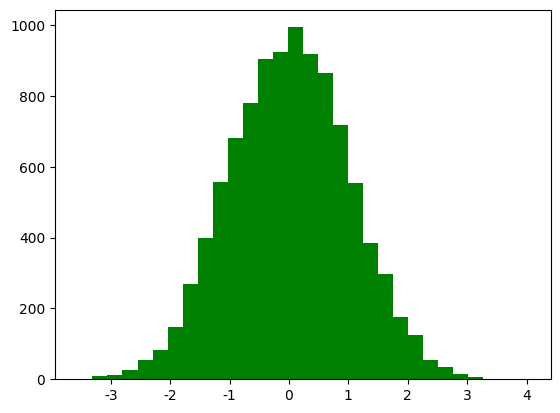

This chart was generated by the following Python code: (Note: this script raises an exception after producing the figure.)
#!/usr/bin/python
#  -*- coding:utf-8 -*-

import numpy as np
from scipy import stats
import math
import matplotlib as mpl
import matplotlib.pyplot as plt
from mpl_toolkits.mplot3d import Axes3D
from matplotlib import cm
import seaborn


def calc_statistics(x):
    n = x.shape[0]  # 样本个数

    # 手动计算
    m = 0
    m2 = 0
    m3 = 0
    m4 = 0
    for t in x:
        m += t
        m2 += t*t
        m3 += t**3
        m4 += t**4
    m /= n
    m2 /= n
    m3 /= n
    m4 /= n

    mu = m
    sigma = np.sqrt(m2 - mu*mu)
    skew = (m3 - 3*mu*m2 + 2*mu**3) / sigma**3
    kurtosis = (m4 - 4*mu*m3 + 6*mu*mu*m2 - 4*mu**3*mu + mu**4) / sigma**4 - 3
    print('手动计算均值、标准差、偏度、峰度：', mu, sigma, skew, kurtosis)

    # 使用系统函数验证
    mu = np.mean(x, axis=0)
    sigma = np.std(x, axis=0)
    skew = stats.skew(x)
    kurtosis = stats.kurtosis(x)
    return mu, sigma, skew, kurtosis


if __name__ == '__main__':
    d = np.random.randn(10000)
    print(d)
    print(d.shape)
    mu, sigma, skew, kurtosis = calc_statistics(d)
    print('函数库计算均值、标准差、偏度、峰度：', mu, sigma, skew, kurtosis)
    # 一维直方图
    mpl.rcParams['font.sans-serif'] = 'SimHei'
    mpl.rcParams['axes.unicode_minus'] = False
    plt.figure(num=1, facecolor='w')
    y1, x1, dummy = plt.hist(d, bins=30, normed=True, color='g', alpha=0.75, edgecolor='k', lw=0.5)
    t = np.arange(x1.min(), x1.max(), 0.05)
    y = np.exp(-t**2 / 2) / math.sqrt(2*math.pi)
    plt.plot(t, y, 'r-', lw=2)
    plt.title('高斯分布，样本个数：%d' % d.shape[0])
    plt.grid(b=True, ls=':', color='#404040')
    # plt.show()

    d = np.random.randn(100000, 2)
    mu, sigma, skew, kurtosis = calc_statistics(d)
    print('函数库计算均值、标准差、偏度、峰度：', mu, sigma, skew, kurtosis)

    # 二维图像
    N = 30
    density, edges = np.histogramdd(d, bins=[N, N])
    print('样本总数：', np.sum(density))
    density /= density.max()
    x = y = np.arange(N)
    print('x = ', x)
    print('y = ', y)
    t = np.meshgrid(x, y)
    print(t)
    fig = plt.figure(facecolor='w')
    ax = fig.add_subplot(111, projection='3d')
    # ax.scatter(t[0], t[1], density, c='r', s=50*density, marker='o', depthshade=True, edgecolor='k')
    ax.plot_surface(t[0], t[1], density, cmap=cm.Accent, rstride=1, cstride=1, alpha=0.9, lw=0.75, edgecolor='k')
    ax.set_xlabel('X')
    ax.set_ylabel('Y')
    ax.set_zlabel('Z')
    plt.title('二元高斯分布，样本个数：%d' % d.shape[0], fontsize=15)
    plt.tight_layout(0.1)
    plt.show()
